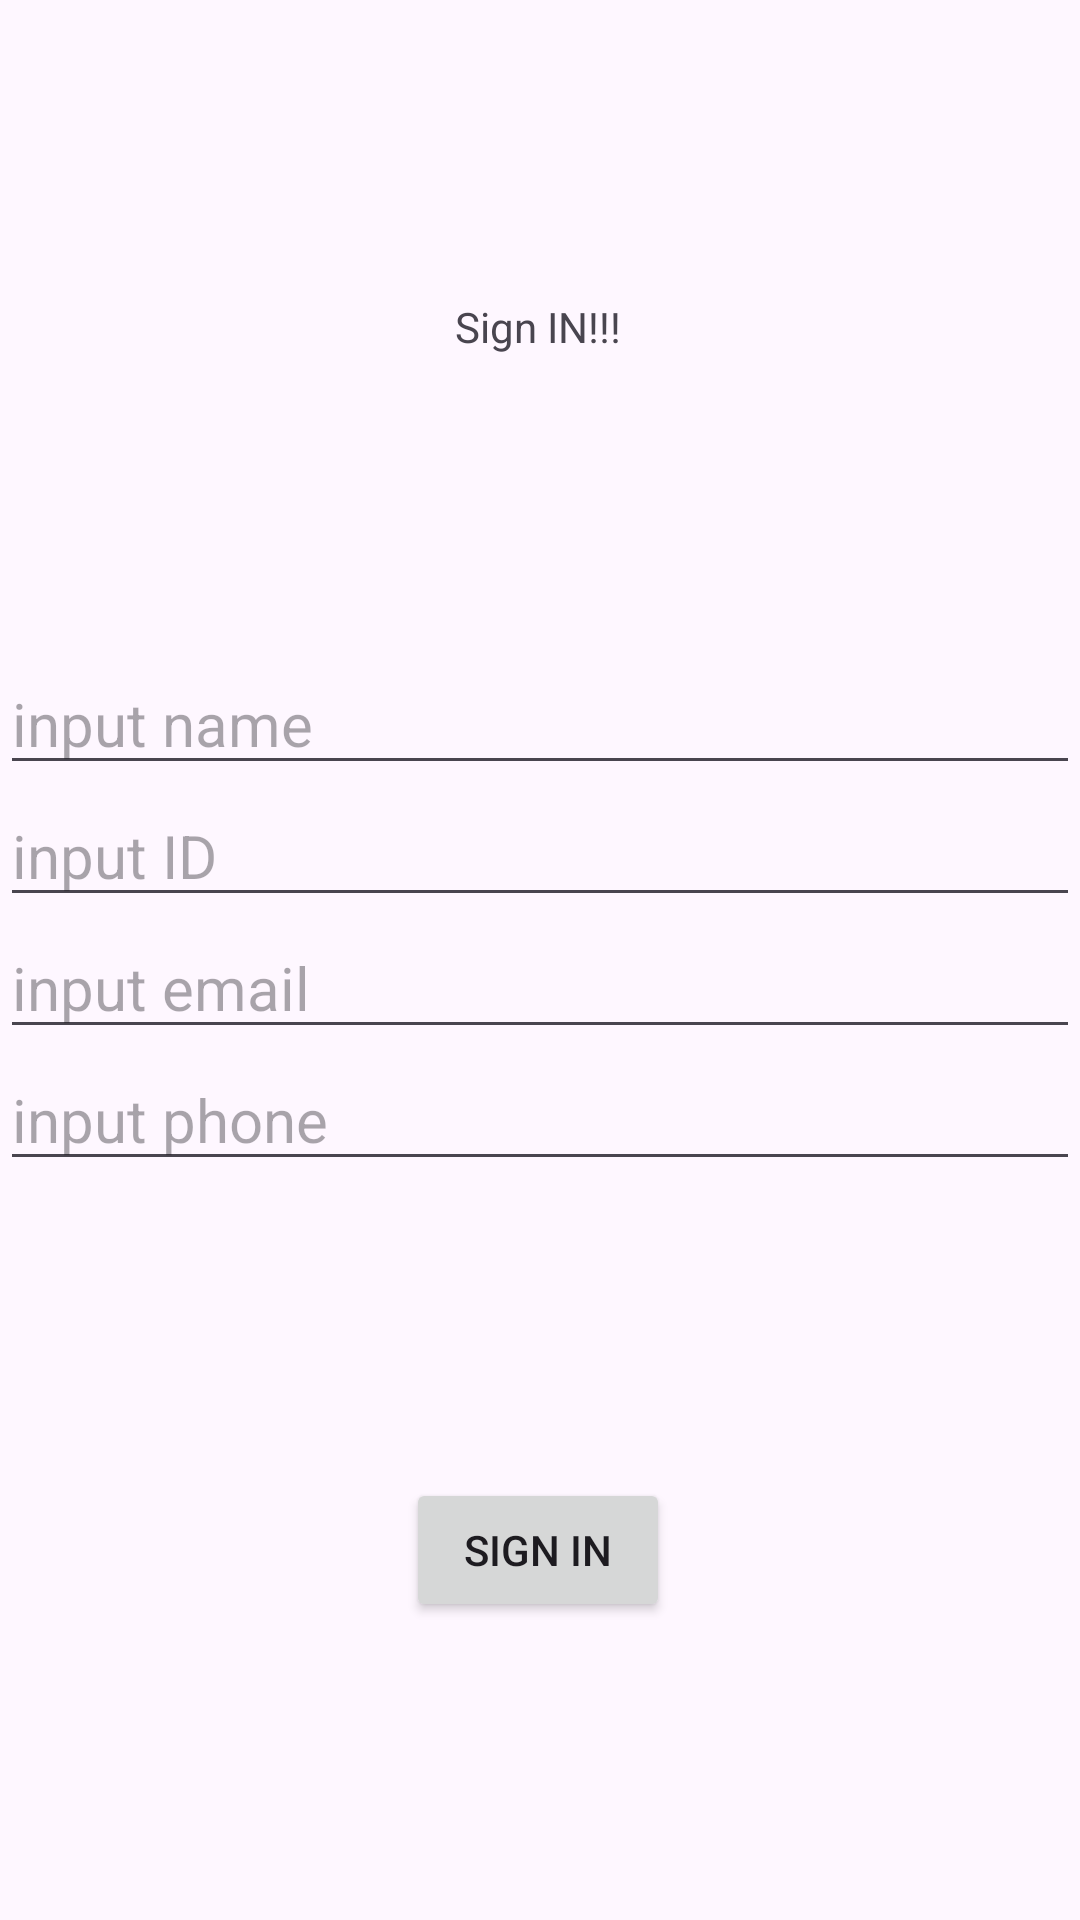

Write the Android layout XML for this screen, with the resource values it uses.
<!-- AndroidManifest.xml: application theme Theme.DeimosEvents -->
<!-- res/layout/activity_signin.xml -->
<?xml version="1.0" encoding="utf-8"?>
<androidx.constraintlayout.widget.ConstraintLayout xmlns:android="http://schemas.android.com/apk/res/android"
    xmlns:app="http://schemas.android.com/apk/res-auto"
    xmlns:tools="http://schemas.android.com/tools"
    android:id="@+id/main"
    android:layout_width="match_parent"
    android:layout_height="match_parent"
    tools:context=".SignInActivity">

    <TextView
        android:id="@+id/title_text"
        android:layout_width="wrap_content"
        android:layout_height="wrap_content"
        android:text="Sign IN!!!"
        app:layout_constraintBottom_toTopOf="@+id/linearLayout"
        app:layout_constraintEnd_toEndOf="parent"
        app:layout_constraintHorizontal_bias="0.498"
        app:layout_constraintStart_toStartOf="parent"
        app:layout_constraintTop_toTopOf="parent" />

    <LinearLayout
        android:id="@+id/linearLayout"
        android:layout_width="0dp"
        android:layout_height="wrap_content"
        android:orientation="vertical"
        app:layout_constraintBottom_toTopOf="@id/sign_in"
        app:layout_constraintEnd_toEndOf="parent"
        app:layout_constraintHorizontal_bias="0.0"
        app:layout_constraintStart_toStartOf="parent"
        app:layout_constraintTop_toBottomOf="@id/title_text">

        <EditText
            android:id="@+id/input_name"
            android:layout_width="match_parent"
            android:layout_height="wrap_content"
            android:ems="10"
            android:hint="input name"
            android:textSize="20sp" />

        <EditText
            android:id="@+id/input_ID"
            android:layout_width="match_parent"
            android:layout_height="wrap_content"
            android:ems="10"
            android:hint="input ID"
            android:textSize="20sp" />

        <EditText
            android:id="@+id/input_email"
            android:layout_width="match_parent"
            android:layout_height="wrap_content"
            android:ems="10"
            android:hint="input email"
            android:textSize="20sp" />

        <EditText
            android:id="@+id/input_phone"
            android:layout_width="match_parent"
            android:layout_height="wrap_content"
            android:ems="10"
            android:hint="input phone"
            android:textSize="20sp" />

    </LinearLayout>

    <Button
        android:id="@+id/sign_in"
        android:layout_width="wrap_content"
        android:layout_height="wrap_content"
        android:text="sign in"
        app:layout_constraintBottom_toBottomOf="parent"
        app:layout_constraintEnd_toEndOf="parent"
        app:layout_constraintHorizontal_bias="0.498"
        app:layout_constraintStart_toStartOf="parent"
        app:layout_constraintTop_toBottomOf="@+id/linearLayout" />

</androidx.constraintlayout.widget.ConstraintLayout>
<!-- resources referenced by this layout -->
<resources>
  <style name="Theme.DeimosEvents" parent="Theme.Material3.DayNight">
          <item name="toolbarStyle">@style/header</item>
  
          
          <item name="colorPrimary">@color/title_colour</item>
          <item name="colorPrimaryVariant">@color/purple_700</item>
          <item name="colorOnPrimary">@color/background_colour</item>
          
          <item name="colorSecondary">@color/teal_200</item>
          <item name="colorSecondaryVariant">@color/teal_700</item>
          <item name="colorOnSecondary">@color/black</item>
  
          
          <item name="android:statusBarColor">@color/title_colour</item>
          <item name="android:navigationBarColor">@color/black</item>
          <item name="android:windowOptOutEdgeToEdgeEnforcement" tools:targetApi="35">true</item>
  
          <item name="actionBarSize">100dp</item>
      </style>
  <style name="header" parent="@style/Widget.Material3.Toolbar">
          <item name="titleTextColor">@color/text_colour</item>
          <item name="android:background">@color/title_colour</item>
          <item name="android:height">15dp</item>
          <item name="android:minHeight">15dp</item>
      </style>
  <color name="title_colour">#322F35</color>
  <color name="purple_700">#FF3700B3</color>
  <color name="background_colour">#FEF7FF</color>
  <color name="teal_200">#FF03DAC5</color>
  <color name="teal_700">#FF018786</color>
  <color name="black">#FF000000</color>
  <color name="text_colour">#F5EFF7</color>
</resources>
